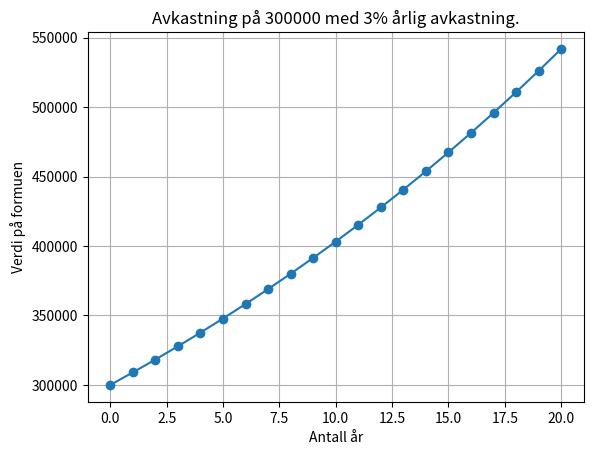

The matplotlib source for this figure:
#!/usr/bin/env python3
# -*- coding: utf-8 -*-
"""
Created on Wed Oct 18 12:48:46 2023

@author: johannes

Kjør funksjonen i oppgave a) med rente 3 prosent og startverdi 300.000. For parameteren
«antall år» skal du kjøre funksjonen for hver verdi i lista fra oppgave b). Du skal lagre
resultatene i ei ny liste eller numpy array. Dette kan gjøres med en for-loop eller med å bruke
numpy arrays i stedet for lister.
"""

import numpy as np
import matplotlib.pyplot as plt

# OPPGAVE A
def renters_rente(verdi_start, years, rente):
    okningstall = 1.0 + rente/100
    verdi_final = verdi_start* (okningstall**years)
    return(verdi_final)




# OPPGAVE B: 
liste_heltall = []
for i in range(0, 21):
    liste_heltall.append(i)

array_heltall = np.array(liste_heltall)
#print(array_heltall)




# OPPGAVE C:
years = 10
verdi_start = 300000
rente = 3


renter_pr_aar = []
for j in liste_heltall:
    resultat = renters_rente(verdi_start, j, rente)
    renter_pr_aar.append(round(resultat))

print(renter_pr_aar)



# OPPGAVE D:
x_koordinater = liste_heltall
y_koordinater = renter_pr_aar

plt.title(f"Avkastning på {verdi_start} med {rente}% årlig avkastning.")
plt.xlabel("Antall år")
plt.ylabel("Verdi på formuen") 


plt.plot(x_koordinater, y_koordinater, "o-", label="3% rente pr. år")
plt.grid(True)
plt.show()











